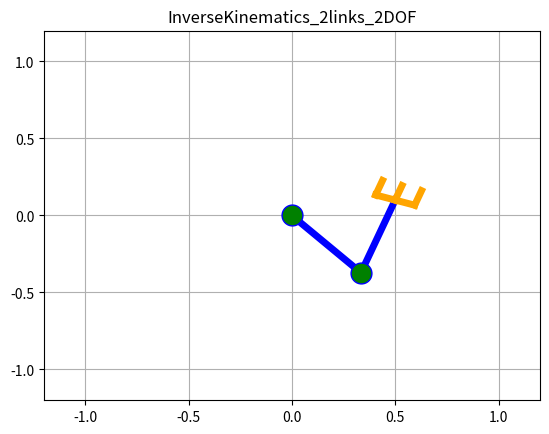

Source code (Python): (Note: this script raises an exception after producing the figure.)
import numpy as np
import matplotlib.pyplot as plt
import math

l_1=0.5 #length of link 1 [m]
l_2=0.5 #lenth of link 2 [m]

L=[l_1,l_2] #link parameters
th=[0.0*math.pi,0.0*math.pi] #initial angles
P=[0.5,0.1]


def InverseKinematics(X,L):

    l1,l2=L
    x,y=X
    l = math.hypot(X[0], X[1])

    #angle of the link 1
    if ((math.pow(l1,2)+math.pow(l,2)-math.pow(l2,2))/(2*l1*l))>1:
        th1=math.atan2(y,x)
        print('th1 error {},{}'.format(x,y))
    elif ((math.pow(l1,2)+math.pow(l,2)-math.pow(l2,2))/(2*l1*l))<-1:
        th1=math.atan2(y,x)-math.pi
        print('th1 error {},{}'.format(x, y))
    else:
        th1=math.atan2(y,x)-math.acos((math.pow(l1,2)+math.pow(l,2)-math.pow(l2,2))/(2*l1*l))
    #angle of link 2
    if((math.pow(l1,2)+math.pow(l2,2)-math.pow(l,2))/(2*l1*l2))>1:
        th2=math.pi
        print('th2 error {},{}'.format(x,y))
    elif ((math.pow(l1,2)+math.pow(l2,2)-math.pow(l,2))/(2*l1*l2))<-1:
        th2=math.pi
        print('th2 error {},{}'.format(x, y))
    else:
        th2=math.pi-math.acos((math.pow(l1,2)+math.pow(l2,2)-math.pow(l,2))/(2*l1*l2))

    return [th1,th2]

def ForwardKinematics(th,L):
    l1,l2=L
    th1,th2=th

    x0=0.0
    y0=0.0

    #position of tip of link1
    x1= l1*math.cos(th1)
    y1= l1*math.sin(th1)
    #position of tip of link2
    x2=x1+l2*math.cos(th1+th2)
    y2=y1+l2*math.sin(th1+th2)
    #position of Gripper
    #Rotation matrix
    R=np.array([[math.cos(th1+th2),-1*math.sin(th1+th2),x2],[math.sin(th1+th2),math.cos(th1+th2),y2]])
    T1=np.array([[0],[-0.1],[1]])
    T2 = np.array([[0], [0.1], [1]])
    T3 = np.array([[0.1], [-0.1], [1]])
    T4 =np.array([[0.1], [0.1], [1]])
    T5=np.array([[0.1],[0],[1]])
    G1=np.dot(R,T1)
    G2=np.dot(R,T2)
    G3 = np.dot(R, T3)
    G4 = np.dot(R, T4)
    G5 = np.dot(R, T5)
    X=np.array([[x0,x1],[y0,y1],[x1,x2],[y1,y2],[x2,G1[0][0]],[y2,G1[1][0]],[x2,G2[0][0]],[y2,G2[1][0]],[x2,G5[0][0]],[y2,G5[1][0]],[G1[0][0],G3[0][0]],[G1[1][0],G3[1][0]],[G2[0][0],G4[0][0]],[G2[1][0],G4[1][0]]])

    return X


def update(X,orith):
    move=[0.0*math.pi,0.0*math.pi]
    th=InverseKinematics(X,L)
    move[0]=orith[0]-th[0]
    move[1]=orith[1]-th[1]
    move_th=[orith[0],orith[1]]
    i=0
    while i<100:
        move_th[0]=move_th[0]-move[0]/100
        move_th[1]=move_th[1]-move[1]/100
        # calculation of forward kinematics
        p=ForwardKinematics(move_th,L)
        print("p=",p)
        ax.cla()
        plt.title('InverseKinematics_2links_2DOF')
        #plt.axis('equal')
        ax.set_xlim([-1.2, 1.2])
        ax.set_ylim([-1.2, 1.2])
        plt.grid(True)
        #update the position of each point
        ax.plot(p[2], p[3], linewidth=5, color="blue")
        ax.plot(p[0], p[1], 'o-', markersize=15,
                markerfacecolor="green", linewidth=5, color="blue")
        ax.plot(p[12], p[13], linewidth=5, color="orange")
        ax.plot(p[10], p[11], linewidth=5, color="orange")
        ax.plot(p[8], p[9], linewidth=5, color="orange")
        ax.plot(p[6], p[7], linewidth=5, color="orange")
        ax.plot(p[4], p[5], linewidth=5, color="orange")

        plt.pause(0.01)
        #re-draw of the links

        i=i+1

    return th


last_th=InverseKinematics(P,L)
p= ForwardKinematics(last_th,L)
fig,ax=plt.subplots()
plt.title('InverseKinematics_2links_2DOF')
#plt.axis('equal')
ax.set_xlim([-1.2,1.2])
ax.set_ylim([-1.2,1.2])

#plot the graph
plt.grid(True)
ax.plot(p[2],p[3],linewidth = 5, color="blue")
ax.plot(p[0],p[1], 'o-', markersize=15,
                     markerfacecolor="green", linewidth = 5, color="blue")
ax.plot(p[12], p[13], linewidth=5, color="orange")
ax.plot(p[10], p[11], linewidth=5, color="orange")
ax.plot(p[8], p[9], linewidth=5, color="orange")
ax.plot(p[6], p[7], linewidth=5, color="orange")
ax.plot(p[4],p[5],linewidth = 5, color="orange")


plt.pause(0.1)

while True:

    print("input x (input 'q' to stop):")
    x=raw_input()
    if x=='q':
        print("End!!")
        break
    print("input y (input 'q' to stop):")
    y=raw_input()
    if y=='q':
        print("End!!")
        break
    X=[np.float(x),np.float(y)]
    if np.hypot(X[0],X[1])<=1:
        last_th=update(X,last_th)

    else:
        print("Error! Out of range.")
print('[Info] Delete Figure window to exit program')
plt.show()
